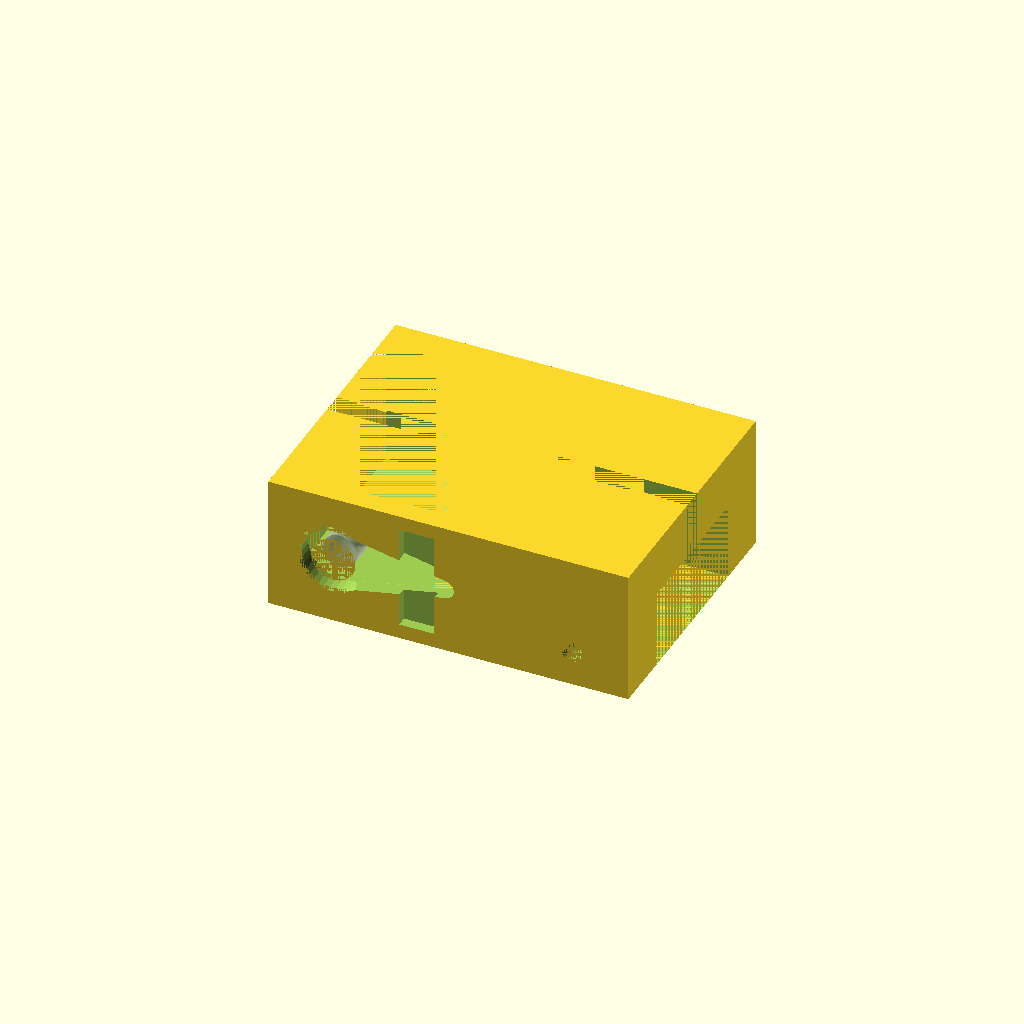
Cell 1: the model at its default parameters.
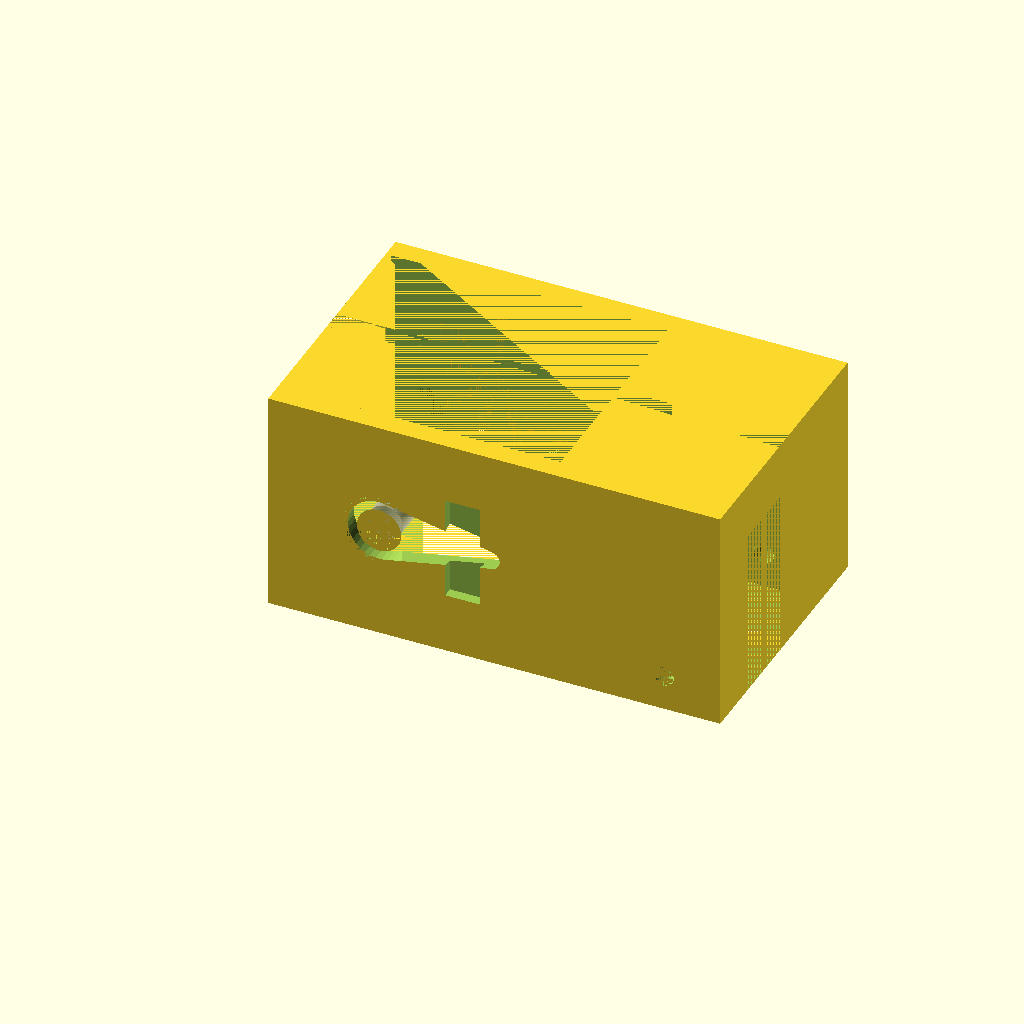
Cell 2 — Servo_Base_Y set to 26, the other parameters unchanged.
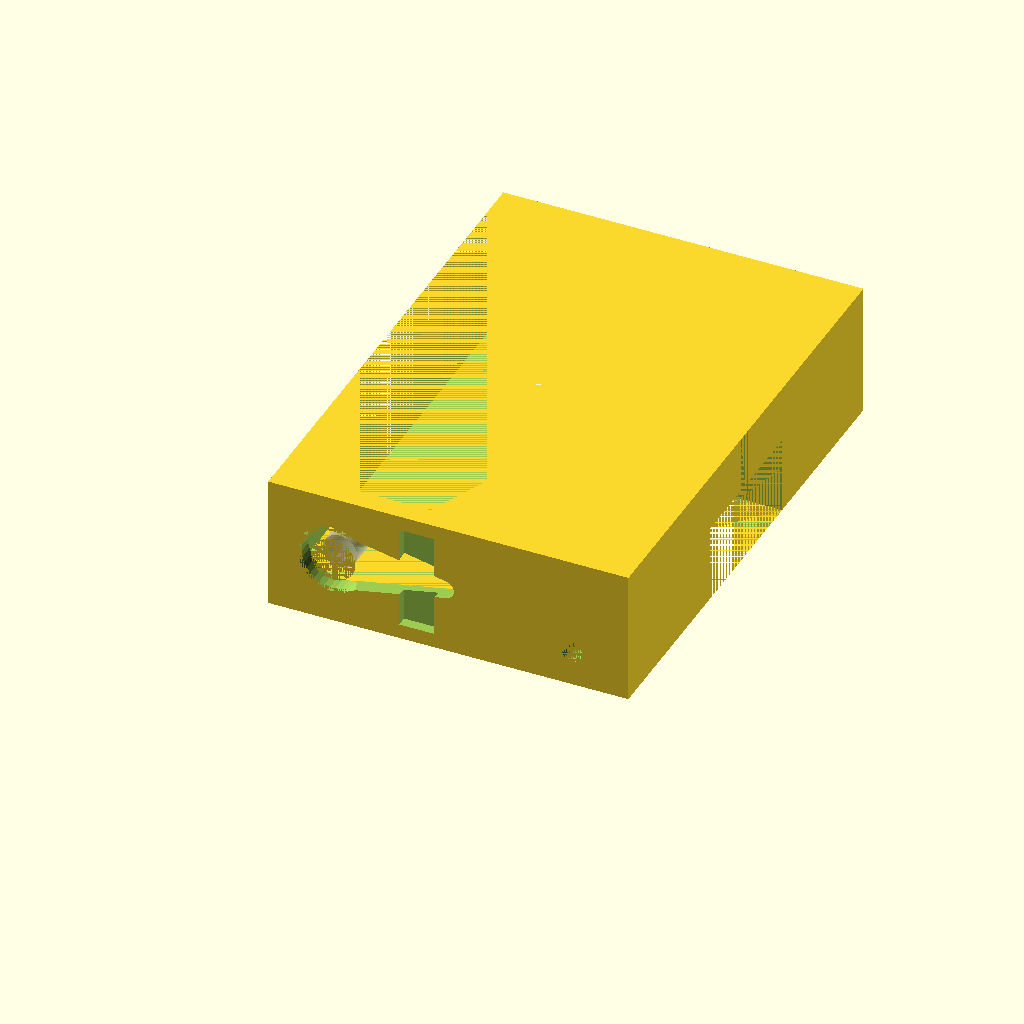
Cell 3: the same model with Servo_Height = 65.4.
All cells are drawn from one camera (rotation 55°, 0°, 25°, orthographic, colour scheme Cornfield), so only the parameter changes between them.
The OpenSCAD source (scad/Servo_Arm/ServoArm.scad):
$fn=128;

include <servo_arm.scad>;

//Servo actuator joint
//TODO: Cleanly break out user variables

Servo_Base_X=24;
Servo_Base_Y=13;
Servo_Base_Z=5.5;
Servo_Gear=5/2;
Servo_Height=32.7; //Alter this with total Servo Height
//Servo_ToMount=(4.4)+15.8; //Alter this last amt to adj servo height //Blue Plastic
Servo_ToMount=(4.4)+18.6; //Alter this last amt to adj servo height //Metal
Connector_Width=10;
Connector_Height=4;
Height_To_Wire=5.5;
Servo_Screw_Offset=2;
Servo_Mount_Screw_Rad=1.9/2;
Servo_Mount_Screw_Height=10;
Depth_To_Cog=10;

M3_HeadHeight=3;
M3_HeadDia=5.75;
M3_Length=[7, 8.75, 14.61, 17, 17.75, 19, 22.79, 25.21, 32.75];
M3_ScrewDia=2.9;

//Arm
Servo_Arm_Gear_Dia=7.5;
Servo_Arm_Tip_Dia=3.5;
Servo_Arm_Length=15;
Arm_Thickness=3;
Arm_Width=(Servo_Base_X+9)*2+Servo_Height+5;
Servo_Arm_Plus_Length=10;
Servo_Arm_Plus_Width=4;
Servo_Arm_Offset=-2;
echo("Arm Width: ", Arm_Width);

Clip_Allowance=.5;

//servo head
FUTABA_3F_SPLINE = [
    [4.7, 4, 1.1, 2.5],
    [20, 0.3, 0.7, 0.1]
];

module ServoHead() {
    head_round=FUTABA_3F_SPLINE[0][0];
    difference() {
        union() {
            difference() {
                //servo spline match
                cylinder(r=head_round, h=7-Arm_Thickness);
                servo_head(FUTABA_3F_SPLINE);
            }
            hull() {
                hull() {
                    translate([0,0,7-Arm_Thickness]) cylinder(r=head_round, h=.1);
                    translate([0,Servo_Arm_Length, 7-Arm_Thickness]) cylinder(r=Servo_Arm_Tip_Dia/2, h=.1);
                }
                hull() {
                    translate([0,0,7-0.1]) cylinder(r=head_round-.5, h=.1);
                    translate([0,Servo_Arm_Length, 7-0.1]) cylinder(r=Servo_Arm_Tip_Dia/2-.5, h=.1);
                }
            }
            translate([0,Servo_Arm_Length*.75,7-.75]) cube([head_round*3, head_round, 1.5], center=true); 
        }
        cylinder(r=1.5, h=7);
        translate([0,0,7-1.5]) cylinder(r=3, h=7);
    }
}

module MountClip() {
    difference() {
        cube([Servo_Base_X+14, Servo_Base_Y+12, Servo_ToMount-4.4]);
        difference() {
            //take out the servo-seat
            translate([2-.4, (Servo_Base_Y+12)/2-(Servo_Base_Y+4+Clip_Allowance)/2, 0]) cube([Servo_Base_X+10+Clip_Allowance, Servo_Base_Y+4+Clip_Allowance, Servo_ToMount-4+Clip_Allowance]);
            //some side knotches for stability
            echo ((Servo_Base_Y+12)/2+(Servo_Base_Y+4+Clip_Allowance)/2-1);
            translate([((Servo_Base_X+11+Clip_Allowance*2)/3)+2-Clip_Allowance, (Servo_Base_Y+12)/2+(Servo_Base_Y+4+Clip_Allowance)/2-1, 0]) cube([((Servo_Base_X+10)/3)-Clip_Allowance*2, 1, Servo_ToMount-6-Clip_Allowance*2]);
            translate([((Servo_Base_X+11+Clip_Allowance*2)/3)+(2-Clip_Allowance), (Servo_Base_Y+12)/2-(Servo_Base_Y+4+Clip_Allowance)/2 , 0]) cube([((Servo_Base_X+10)/3)-Clip_Allowance*2, 1, Servo_ToMount-6-Clip_Allowance*2]);
        }
        //Open up the front
        translate([0, (Servo_Base_Y+12)/2-(Servo_Base_Y+4+Clip_Allowance-4)/2, 0]) cube([2, Servo_Base_Y+4+Clip_Allowance-4, Servo_ToMount-4+Clip_Allowance]);
        //screw Holes
        translate([4.5, Servo_Base_Y+12+Clip_Allowance, Servo_ToMount-8]) rotate([-90,0,0]) M3Screw(0);
        translate([4.5, -Clip_Allowance, Servo_ToMount-8]) rotate([90,0,0]) M3Screw(0);
        translate([Servo_Base_X+9-M3_ScrewDia/2-1+2-.4,Servo_Base_Y+12+Clip_Allowance, 7-4]) rotate([-90,0,0]) M3Screw(0);
        translate([Servo_Base_X+9-M3_ScrewDia/2-1+2-Clip_Allowance,-Clip_Allowance, 7-4]) rotate([90,0,0]) M3Screw(0);
    }
}

module M3Screw(num) {
    translate([0,0,-M3_Length[num]]) union() {
        translate([0,0,M3_Length[num]-M3_HeadHeight]) cylinder(r=M3_HeadDia/2, h=M3_HeadHeight);
        translate([0,0,0]) cylinder(r=M3_ScrewDia/2, h=M3_Length[num]);
    }
}

module MountBox() { 
    difference() {
        cube([Servo_Base_X+9, Servo_Base_Y+4, Servo_Height+6]);
        //take the middle out to fix servo
        hull() {
            translate([5,2,Servo_Height-2]) cube([Servo_Base_X, Servo_Base_Y, 2]);
            translate([5,2,3]) cube([Servo_Base_X-1, Servo_Base_Y, 2]);
        }
        //Take the top off
        translate([0,0,Servo_ToMount]) cube([Servo_Base_X+10, Servo_Base_Y+4, Servo_Height+6]);
        //remove some sides
        translate([((Servo_Base_X+10)/3), 0, 3]) cube([((Servo_Base_X+10)/3), 3, Servo_ToMount-6]);
        translate([((Servo_Base_X+10)/3), Servo_Base_Y+2, 3]) cube([((Servo_Base_X+10)/3), 3, Servo_ToMount-6]);
        //connector sleeve
        translate([0, (((Servo_Base_Y+4)/2)-(Connector_Width/2)), Height_To_Wire+(Connector_Height/2)]) cube([5, Connector_Width, Connector_Height]);
        //Screws
        translate([Servo_Screw_Offset+.5, ((Servo_Base_Y+4)/2), Servo_ToMount-Servo_Mount_Screw_Height]) cylinder(r=Servo_Mount_Screw_Rad, h=Servo_Mount_Screw_Height);
        translate([Servo_Screw_Offset+Servo_Base_X+5-.5, ((Servo_Base_Y+4)/2), Servo_ToMount-Servo_Mount_Screw_Height]) cylinder(r=Servo_Mount_Screw_Rad, h=Servo_Mount_Screw_Height);
        //Blow out the bottom
        translate([4.9,0,0]) cube([Servo_Base_X+.2, Servo_Base_Y+4, 4]);
        translate([0,(Servo_Base_Y+4)/2-(Servo_Base_Y-4)/2,0]) cube([Servo_Base_X+10, Servo_Base_Y-4, 4]);
        //screw Holes
        translate([2.5, (Servo_Base_Y+4)/2, 3]) cylinder(r=M3_ScrewDia/2, h=M3_Length[0]-M3_HeadHeight);
        translate([5+Servo_Base_X+1.5, (Servo_Base_Y+4)/2, 3]) cylinder(r=M3_ScrewDia/2, h=M3_Length[0]-M3_HeadHeight);
        //Allow for insertion with cable
        translate([4, (((Servo_Base_Y+4)/2)-(Connector_Width/2)), Height_To_Wire+(Connector_Height/2)]) cube([1, Connector_Width, 20]);
        
        //Side Mounts // - Left -> Right - Upper -> Lower
        translate([2.5, 0, Servo_ToMount-4]) rotate([-90,0,0]) cylinder(r=M3_ScrewDia/2, h=M3_Length[0]);
        translate([2.5, Servo_Base_Y+4, Servo_ToMount-4]) rotate([90,0,0]) cylinder(r=M3_ScrewDia/2, h=M3_Length[0]);
        translate([Servo_Base_X+9-M3_ScrewDia/2-1, 0, 7]) rotate([-90,0,0]) cylinder(r=M3_ScrewDia/2, h=M3_Length[0]);
        translate([Servo_Base_X+9-M3_ScrewDia/2-1, Servo_Base_Y+4, 7]) rotate([90,0,0]) cylinder(r=M3_ScrewDia/2, h=M3_Length[0]);
    }
}

module MountBase() {
    difference() {
        union() {
            cube([Servo_Base_X+9, Servo_Base_Y+4, 4]);
            translate([5+Servo_Base_Y/2, 2+Servo_Base_Y/2, 4]) cylinder(r1=Servo_Base_Y/2-1.5, r2=Servo_Base_Y/2-1, h=3);
            translate([5+Servo_Base_Y/2, 2+Servo_Base_Y/2,7]) scale([1,1,.3]) sphere(r=Servo_Base_Y/2-1);
        }
        //Screw Holes
        translate([2.5, 2+Servo_Base_Y/2, 1]) rotate([0,0,0]) cylinder(r=M3_HeadDia/2, h=M3_HeadHeight*2);
        translate([5+Servo_Base_X+1.5, 2+Servo_Base_Y/2, 1]) rotate([0,0,0]) cylinder(r=M3_HeadDia/2, h=M3_HeadHeight*2);
        
        translate([2.5, 2+Servo_Base_Y/2, 0]) rotate([0,0,0]) cylinder(r=M3_ScrewDia/2, h=1);
        translate([5+Servo_Base_X+1.5, 2+Servo_Base_Y/2, 0]) rotate([0,0,0]) cylinder(r=M3_ScrewDia/2, h=1);
        
        //corners
        translate([0,Servo_Base_Y-.4,0]) cube([5,4+.4,4]);
        translate([5+Servo_Base_X,0,0]) cube([5,4+.4,4]);
        translate([5+Servo_Base_X,Servo_Base_Y-.4,0]) cube([5,4+.4,4]);
        translate([0,0,0]) cube([5,4+.4,4]);
    }
}

module ServoArm() { //TODO: 1. Move the Arm Hull to it's own module. 2. provide for all 3 kinds of servo arms.
    difference() {
        union() {
            //Horizontal member
            cube([Arm_Width, Servo_Base_Y+6, Arm_Thickness]);
            translate([0, (Servo_Base_Y+6)/2, 0]) cylinder(r=(Servo_Base_Y+6)/2, h=Arm_Thickness); 
            translate([Arm_Width, (Servo_Base_Y+6)/2, 0]) cylinder(r=(Servo_Base_Y+6)/2, h=Arm_Thickness);
            //Vertical Member
            translate([((Arm_Width)/2)-(Servo_Base_Y+6)/2, -(((Arm_Width)/2)-((Servo_Base_Y+6)/2)), 0]) cube([Servo_Base_Y+6, Arm_Width, 3]);
            translate([Arm_Width/2, (Arm_Width/2)+((Servo_Base_Y+6)/2), 0]) cylinder(r=(Servo_Base_Y+6)/2, h=Arm_Thickness); 
            translate([Arm_Width/2, -((Arm_Width/2)-(Servo_Base_Y+6)/2), 0]) cylinder(r=(Servo_Base_Y+6)/2, h=Arm_Thickness);
        }
        //Actuiator Holes
        translate([0, Servo_Base_Y/2+3, 0]) cylinder(r1=Servo_Base_Y/2-1+.2,r2=Servo_Base_Y/2-1.5+.2, h=Arm_Thickness);
        translate([Arm_Width/2, (Arm_Width/2)+((Servo_Base_Y+6)/2), 0]) cylinder(r1=Servo_Base_Y/2-1.5+.2, r2=Servo_Base_Y/2-1+.2, h=Arm_Thickness);
        //Servo Arm form Horiz
        translate([Arm_Width-Servo_Arm_Offset, Servo_Base_Y/2+3,0]) cylinder(r=Servo_Arm_Gear_Dia/2, h=Arm_Thickness);
        translate([Arm_Width-Servo_Arm_Offset, Servo_Base_Y/2+3,7.21]) scale([1.05, 1.05, 1.05]) rotate([0,180,90]) ServoHead();
        /*
        hull() {
            translate([Arm_Width-Servo_Arm_Offset, Servo_Base_Y/2+3,0]) cylinder(r=Servo_Arm_Gear_Dia/2, h=Arm_Thickness-1.5);
            translate([Arm_Width-Servo_Arm_Length-Servo_Arm_Offset, Servo_Base_Y/2+3,0]) cylinder(r=Servo_Arm_Tip_Dia/2, h=Arm_Thickness-1.5);
        }
        */
        //Servo Arm form Vertical
        translate([Arm_Width/2, -((Arm_Width/2)-(Servo_Base_Y/2+3))+Servo_Arm_Offset,0]) cylinder(r=Servo_Arm_Gear_Dia/2, h=Arm_Thickness);
        translate([Arm_Width/2, -((Arm_Width/2)-(Servo_Base_Y/2+3))+Servo_Arm_Offset,Arm_Thickness-7.21]) scale([1.05, 1.05, 1.05]) ServoHead();
        /*
        hull() {
            translate([Arm_Width/2, -((Arm_Width/2)-(Servo_Base_Y/2+3))+Servo_Arm_Offset,Arm_Thickness-1.5]) cylinder(r=Servo_Arm_Gear_Dia/2, h=Arm_Thickness-1.5);
            translate([Arm_Width/2, -((Arm_Width/2)-(Servo_Base_Y/2+3)-Servo_Arm_Length)+Servo_Arm_Offset,Arm_Thickness-1.5]) cylinder(r=Servo_Arm_Tip_Dia/2, h=Arm_Thickness-1.5);
        }*/
        //Middle Plus
        translate([Arm_Width/2-Servo_Arm_Plus_Length/2, (Servo_Base_Y+6)/2-Servo_Arm_Plus_Width/2, 0]) cube([Servo_Arm_Plus_Length, Servo_Arm_Plus_Width, Arm_Thickness]);
        translate([Arm_Width/2-Servo_Arm_Plus_Width/2,(Servo_Base_Y+6)/2-Servo_Arm_Plus_Length/2, 0]) cube([Servo_Arm_Plus_Width, Servo_Arm_Plus_Length, Arm_Thickness]);
        //Wire Catch
        translate([Arm_Width/2+Servo_Arm_Plus_Length/2+2, (Servo_Base_Y+6)/2,0]) rotate([0,0,90]) WireCatch();
        translate([Arm_Width/2-Servo_Arm_Plus_Length/2-2, (Servo_Base_Y+6)/2,0]) rotate([0,0,-90]) WireCatch();
        translate([Arm_Width/2, (Servo_Base_Y+6)/2-Servo_Arm_Plus_Length/2-2, 0]) WireCatch();
        translate([Arm_Width/2, (Servo_Base_Y+6)/2+Servo_Arm_Plus_Length/2+2, 0]) rotate([0,0,180]) WireCatch();
    }
    module WireCatch() {
        translate([-1.6/2, 0, 0]) cylinder(r=1.8/2, h=Arm_Thickness);
        translate([0, 0, 0]) cylinder(r=1.8/2, h=Arm_Thickness);
        translate([1.6/2, 0, 0]) cylinder(r=1.8/2, h=Arm_Thickness);
        translate([0,1.6,Arm_Thickness/2]) cube([2,1.8,Arm_Thickness], center=true);
    }
}

module Mold() {
    difference() {
        minkowski() {
            cube([Servo_Height-4, (Servo_Base_Y+6)/2, Servo_Base_X+9-6]);
            rotate([90,0,0]) cylinder(r=3, h=(Servo_Base_Y+6)/2);
        }
        translate([-3, -(Servo_Base_Y+6)/2, Servo_Base_X+9-6]) cube([Servo_Height+8.5, Servo_Base_Y+6, 3]);
    }
    translate([(Servo_Height-4.4)/2-(Servo_Arm_Plus_Width-.4)/2, -(Servo_Arm_Plus_Length)/2, -6]) cube([Servo_Arm_Plus_Width-.4, Servo_Arm_Plus_Length-.4, Arm_Thickness]);
    translate([(Servo_Height-4.4)/2-(Servo_Arm_Plus_Length-.4)/2, -(Servo_Arm_Plus_Width)/2, -6]) cube([Servo_Arm_Plus_Length-.4, Servo_Arm_Plus_Width-.4, Arm_Thickness]);
}

module MountClip2Spring(spring_box_width, end_depth=10) {
    MountClip();
    end_depth=10;
    // clip base - cube([Servo_Base_X+14, Servo_Base_Y+12, Servo_ToMount-4.4]);
    difference() {
        translate([Servo_Base_X+14, 0,0]) cube([end_depth, Servo_Base_Y+12, Servo_ToMount-4.4]);
        translate([Servo_Base_X+14, ((Servo_Base_Y+12)/2-spring_box_width/2), 0]) cube([end_depth, spring_box_width, Servo_ToMount-4.4]);
        //screw holes
        translate([Servo_Base_X+14+end_depth/2, -2, Servo_ToMount-4.4-7.5]) rotate([90,0,0]) M3Screw(8);
    }
}

module Servo2Spring(spring_box_width) {
    distance=14;
    spring_screw=16;
    spring_end_height=24;
    end_depth=10; //from spring
    difference() {
        cube([distance+spring_end_height+(Servo_Base_Y), Servo_Height+(Arm_Thickness*2), Servo_Base_Y+6]);
        //take out the spring side
        translate([distance+(Servo_Base_Y), (Servo_Height+(Arm_Thickness*2))/2-(spring_box_width/2), 0]) cube([spring_end_height, spring_box_width, Servo_Base_Y+6-end_depth+2]);
        //take out the screw holes
        translate([distance+(Servo_Base_Y)+spring_screw, 0, end_depth/2]) rotate([270,0,0])cylinder(r=2.9/2, h=Servo_Height+(Arm_Thickness*2));
        //take out the servo area
        translate([0, Arm_Thickness, 0]) cube([Servo_Base_Y+distance, Servo_Height, Servo_Base_Y+6]);
        //Actuator Hole
        translate([4+(Servo_Base_Y/2-1.5+.2), Servo_Height+3, (Servo_Base_Y+6)/2]) rotate([270,0,0])cylinder(r1=Servo_Base_Y/2-1.5+.2, r2=Servo_Base_Y/2-1+.2, h=Arm_Thickness);
        //Servo Arm Hole
        translate([4+(Servo_Base_Y/2-1.5+.2), 7.25, (Servo_Base_Y+6)/2]) rotate([90,90,0]) scale([1.05, 1.05, 1.05]) ServoHead();
        //Remove Servo Arm Center
        translate([4+(Servo_Base_Y/2-1.5+.2), 0, (Servo_Base_Y+6)/2])rotate([270,0,0]) cylinder(r=5, h=Arm_Thickness+1);
        //Split in half
        translate([0, (Servo_Height+(Arm_Thickness*2))/2 - (Arm_Thickness)/2, 0]) cube([distance+spring_end_height+(Servo_Base_Y), Arm_Thickness, Servo_Base_Y+6]);
    }
}

Servo2Spring(22);
//M3Screw(0);
//MountBox();
//MountClip();
//translate([0, Servo_Base_Y+4, 4]) rotate([180,0,0]) MountBase();
//MountBase();
//ServoArm();
//translate([(Arm_Width/2)-(Servo_Height-.2)/2+.2, (Servo_Base_Y+6)/2+.2, 6]) Mold();
//Mold();
//ServoHead();
//MountClip2Spring(22, 10);
 //       translate([Servo_Base_X+14+10/2, -2, Servo_ToMount-4.4-7.5]) rotate([90,0,0]) M3Screw(8);
Parameter table extracted from the source (name, type, default, range or options):
Servo_Base_X: number, default 24
Servo_Base_Y: number, default 13
Servo_Base_Z: number, default 5.5
Servo_Height: number, default 32.7
Connector_Width: number, default 10
Connector_Height: number, default 4
Height_To_Wire: number, default 5.5
Servo_Screw_Offset: number, default 2
Servo_Mount_Screw_Height: number, default 10
Depth_To_Cog: number, default 10
M3_HeadHeight: number, default 3
M3_HeadDia: number, default 5.75
M3_ScrewDia: number, default 2.9
Servo_Arm_Gear_Dia: number, default 7.5
Servo_Arm_Tip_Dia: number, default 3.5
Servo_Arm_Length: number, default 15
Arm_Thickness: number, default 3
Servo_Arm_Plus_Length: number, default 10
Servo_Arm_Plus_Width: number, default 4
Servo_Arm_Offset: number, default -2
Clip_Allowance: number, default 0.5
